Image classification data set "KMC_LiverGrading" (RahulVishal/NITK-liver-cancer-detection on GitHub). Class labels (2): grade 0, grade 1.

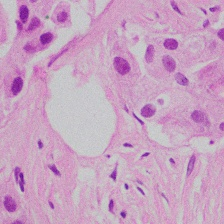
Label: grade 1

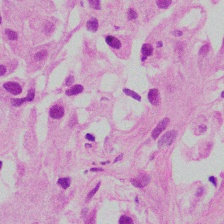
Label: grade 1

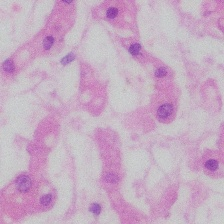
Label: grade 0

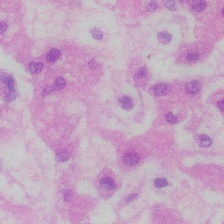
Label: grade 0

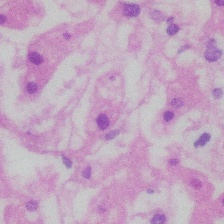
Label: grade 0

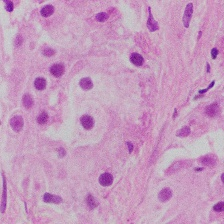
Label: grade 1
